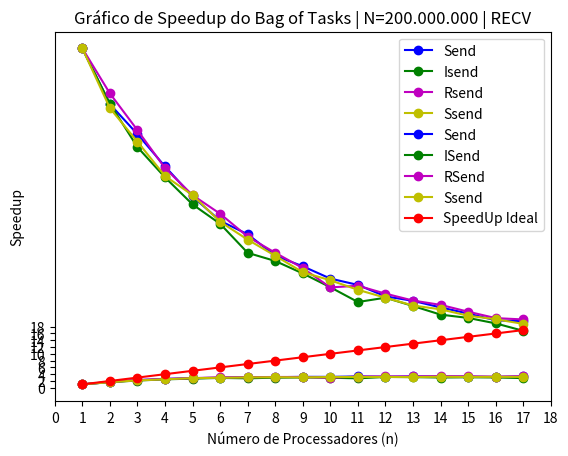

The script that saved this image:
import matplotlib.pyplot as plt

# Dados para o gráfico
num_proc = [1, 2, 3, 4, 5, 6, 7, 8, 9, 10, 11, 12, 13, 14, 15, 16, 17]  # número de processadores

# Tempo sequencial: Send, Isend, Rsend e Ssend
t_seq_send = 310.651
t_seq_Isend = 298.848
t_seq_Rsend = 303.424
t_seq_Ssend = 294.136

# tempo de execução paralelo 1
t_par1 = [310.651,185.862,138.578,119.108,110.210,105.242,98.152,99.793,96.424,96.576,93.187,96.106,93.317,93.730,94.690,97.660,93.258]  
# tempo de execução paralelo 2
t_par2 = [298.848,178.473,140.483,120.515,110.629,103.083,107.389,99.997,98.570,100.896,107.525,93.830,95.400,99.047,96.820,98.438,104.759]  
# tempo de execução paralelo 3
t_par3 = [303.424,174.923,133.243,117.231,106.924,98.637,97.330,95.371,95.584,102.615,91.769,91.180,90.810,88.732,90.252,92.400,88.670] 
# tempo de execução paralelo 4
t_par4 = [294.136,178.506,135.243,117.843,103.657,100.181,96.277,94.529,95.994,92.900,92.640,92.400,93.368,90.900,92.340,91.084,91.880]  

# Calculando o speedup
speedup1 = [t_seq_send / t_par1[i] for i in range(len(num_proc))]
speedup2 = [t_seq_Isend / t_par2[i] for i in range(len(num_proc))]
speedup3 = [t_seq_Rsend / t_par3[i] for i in range(len(num_proc))]
speedup4 = [t_seq_Ssend / t_par4[i] for i in range(len(num_proc))]

# Calculando a eficiência
eficiencia1 = [(speedup1[i] / num_proc[i])*100 for i in range(len(num_proc))]
eficiencia2 = [(speedup2[i] / num_proc[i])*100 for i in range(len(num_proc))]
eficiencia3 = [(speedup3[i] / num_proc[i])*100 for i in range(len(num_proc))]
eficiencia4 = [(speedup4[i] / num_proc[i])*100 for i in range(len(num_proc))]

# Plotando o gráfico de eficiência
plt.plot(num_proc, eficiencia1, 'bo-', label='Send')
plt.plot(num_proc, eficiencia2, 'go-', label='Isend')
plt.plot(num_proc, eficiencia3, 'mo-', label='Rsend')
plt.plot(num_proc, eficiencia4, 'yo-', label='Ssend')
plt.xlabel('Número de Processadores (n)')
plt.xticks(range(0, 19, 1))
plt.ylabel('Eficiência (%)')
plt.yticks(range(0, 110, 10))
plt.title('Gráfico de Eficiência do Bag of Tasks| N=200.000.000 | RECV')
plt.legend()
plt.savefig('Eficiencia-recv2-bag.png')

# Exibindo o gráfico de eficiência
plt.show()

# Plotando o gráfico de speedup
plt.plot(num_proc, speedup1, 'bo-', label='Send')
plt.plot(num_proc, speedup2, 'go-', label='ISend')
plt.plot(num_proc, speedup3, 'mo-', label='RSend')
plt.plot(num_proc, speedup4, 'yo-', label='Ssend')
plt.plot(num_proc, num_proc, 'ro-', label='SpeedUp Ideal')
plt.xlabel('Número de Processadores (n)')
plt.xticks(range(0, 19, 1))
plt.ylabel('Speedup')
plt.yticks(range(0, 20, 2))
plt.title('Gráfico de Speedup do Bag of Tasks | N=200.000.000 | RECV')
plt.legend()
plt.savefig('Speedup-recv2-bag.png')

# Exibindo o gráfico de speedup
plt.show()
